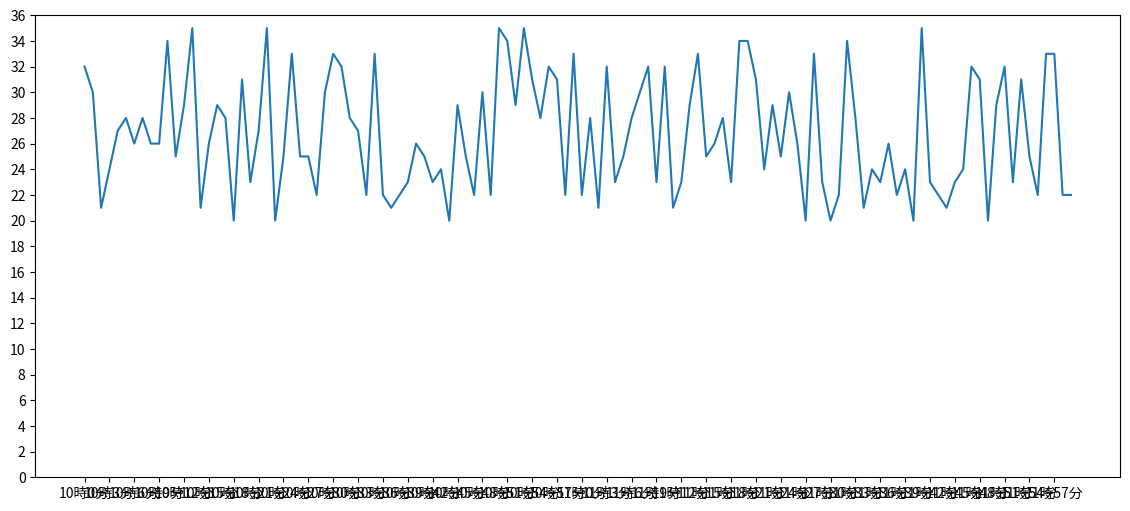

Recreate this plot in Python.
import matplotlib.pyplot as plt
import random

y = [random.randint(20,35) for i in range(120)]
x = range(0,120)

plt.figure(figsize=(14,6), dpi=80)

plt.plot(x,y)

_x = list(x)
_xticks_labels = ["10時{}分".format(i) for i in range(60)]
_xticks_labels += ["11時{}分".format(i) for i in range(60)]

plt.xticks(_x[::3], _xticks_labels[::3])
plt.yticks(range(0,max(y)+2,2))

plt.savefig("./t2.png")

plt.show()


